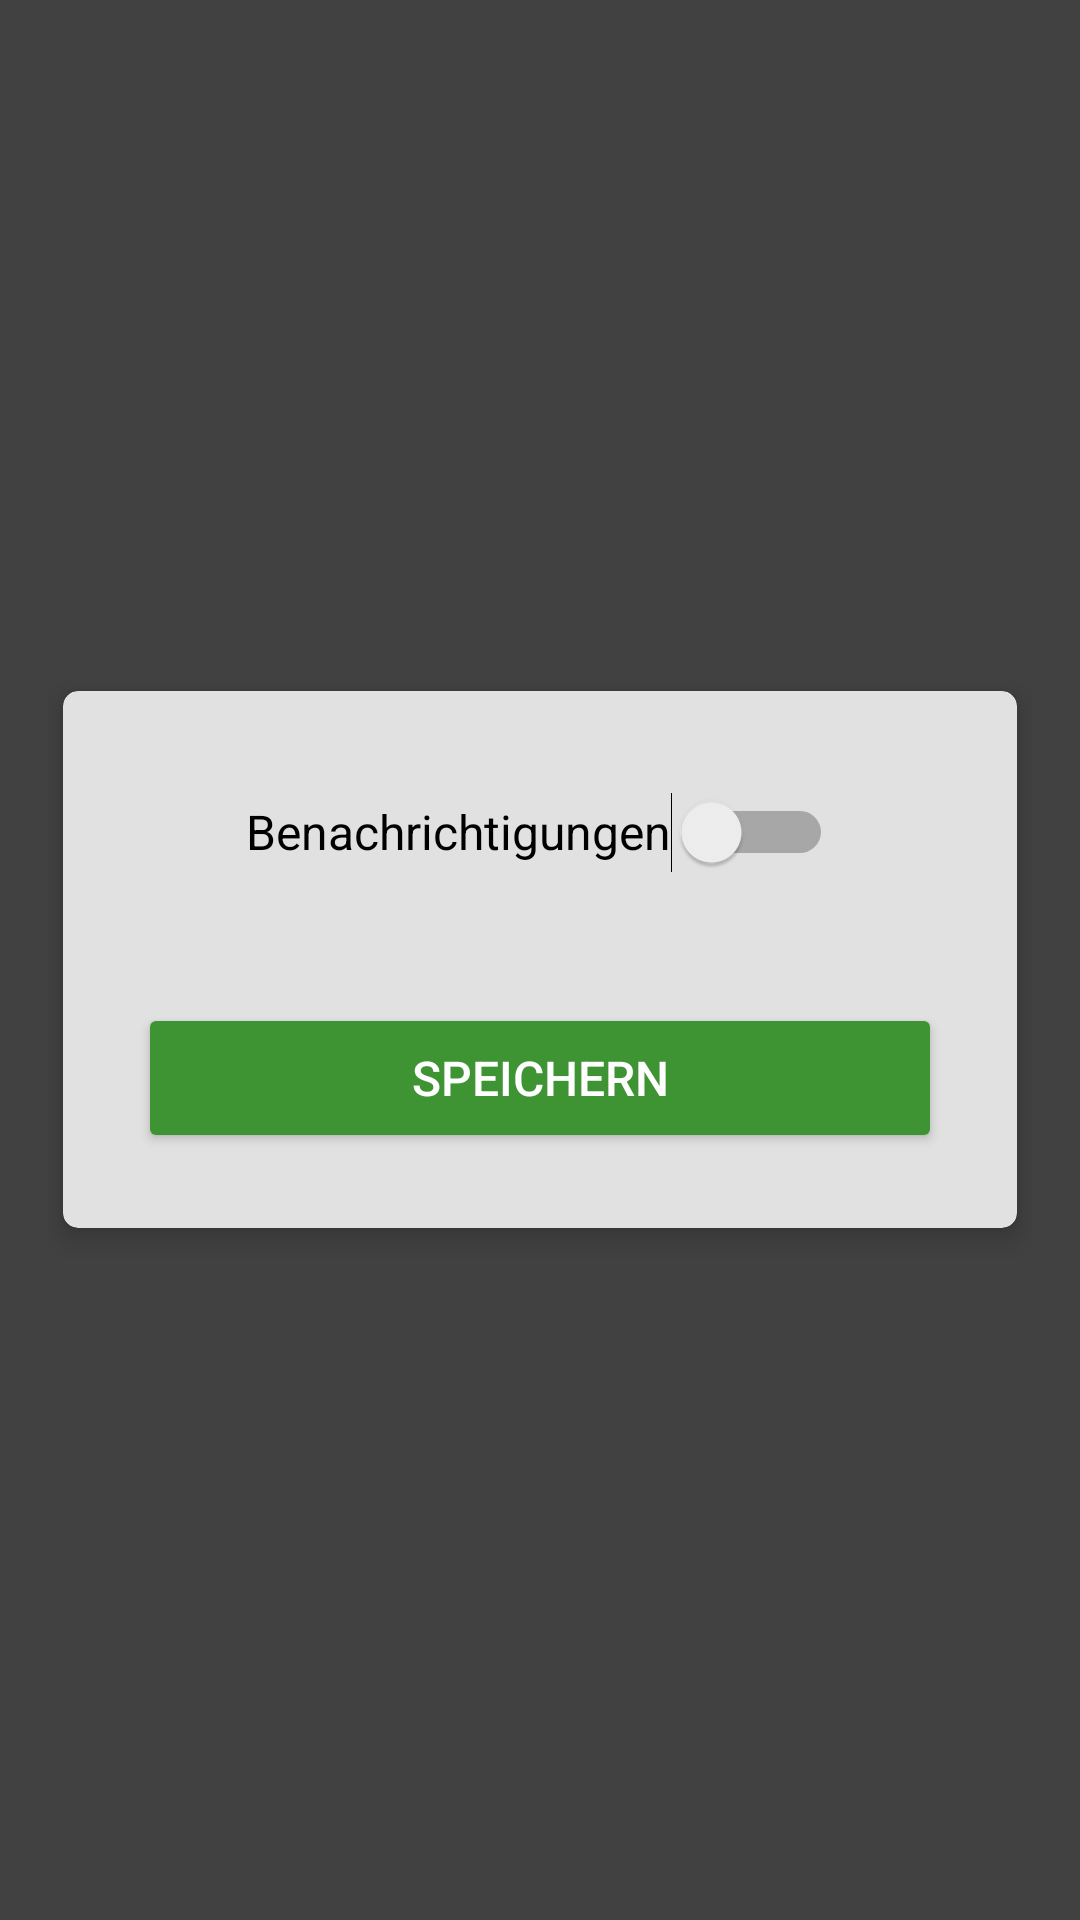

Reconstruct the res/layout file that produces this screen, plus the resources it refers to.
<!-- AndroidManifest.xml: application theme Theme.AgrarAktionenMobileV2 -->
<!-- res/layout/activity_settings.xml -->
<?xml version="1.0" encoding="utf-8"?>
<ScrollView xmlns:android="http://schemas.android.com/apk/res/android"
    xmlns:app="http://schemas.android.com/apk/res-auto"
    xmlns:tools="http://schemas.android.com/tools"
    android:layout_width="match_parent"
    android:layout_height="match_parent"
    android:background="@color/anthracite"
    android:padding="16dp"
    android:scrollbarThumbVertical="@null"
    tools:context=".login.RegisterActivity">


    <androidx.cardview.widget.CardView
        android:layout_width="match_parent"
        android:layout_height="wrap_content"
        android:layout_gravity="center"
        android:layout_margin="5dp"
        android:padding="10dp"
        app:cardBackgroundColor="#E1E1E1"
        app:cardCornerRadius="5dp"
        app:cardElevation="5dp">

        <LinearLayout
            android:layout_width="match_parent"
            android:layout_height="wrap_content"
            android:layout_gravity="center"
            android:layout_margin="5dp"
            android:orientation="vertical">

            <com.google.android.material.textfield.TextInputLayout
                android:id="@+id/nameError"
                android:layout_width="match_parent"
                android:layout_height="wrap_content"
                android:layout_marginTop="5dp">

                <Switch
                    android:id="@+id/notificationSwitch"
                    android:layout_width="wrap_content"
                    android:layout_gravity="center"
                    android:layout_margin="5dp"
                    android:layout_height="wrap_content"
                    android:layout_weight="1"
                    android:text="Benachrichtigungen"
                    android:textSize="16sp"
                    android:height="64dp"/>

            </com.google.android.material.textfield.TextInputLayout>


            <Button
                android:id="@+id/saveSettings"
                android:layout_width="match_parent"
                android:layout_height="50dp"
                android:layout_margin="20dp"
                android:backgroundTint="@color/aa_green"
                android:text="speichern"
                android:textColor="@android:color/white"
                android:textSize="16sp" />

        </LinearLayout>

    </androidx.cardview.widget.CardView>

</ScrollView>
<!-- resources referenced by this layout -->
<resources>
  <color name="aa_green">#3e9432</color>
  <color name="anthracite">#414141</color>
  <style name="Theme.AgrarAktionenMobileV2" parent="Theme.MaterialComponents.DayNight.DarkActionBar">
          
          <item name="colorPrimary">@color/anthracite</item>
          <item name="colorPrimaryVariant">@color/black</item>
          <item name="colorOnPrimary">@color/white</item>
          
          <item name="colorSecondary">@color/aa_green</item>
          <item name="colorSecondaryVariant">@color/teal_700</item>
          <item name="colorOnSecondary">@color/white</item>
          
          <item name="android:statusBarColor" tools:targetApi="l">?attr/colorPrimaryVariant</item>
          
          <item name="android:textColor">@color/black</item>
      </style>
  <color name="black">#FF000000</color>
  <color name="white">#FFFFFFFF</color>
  <color name="teal_700">#0492C2</color>
</resources>
